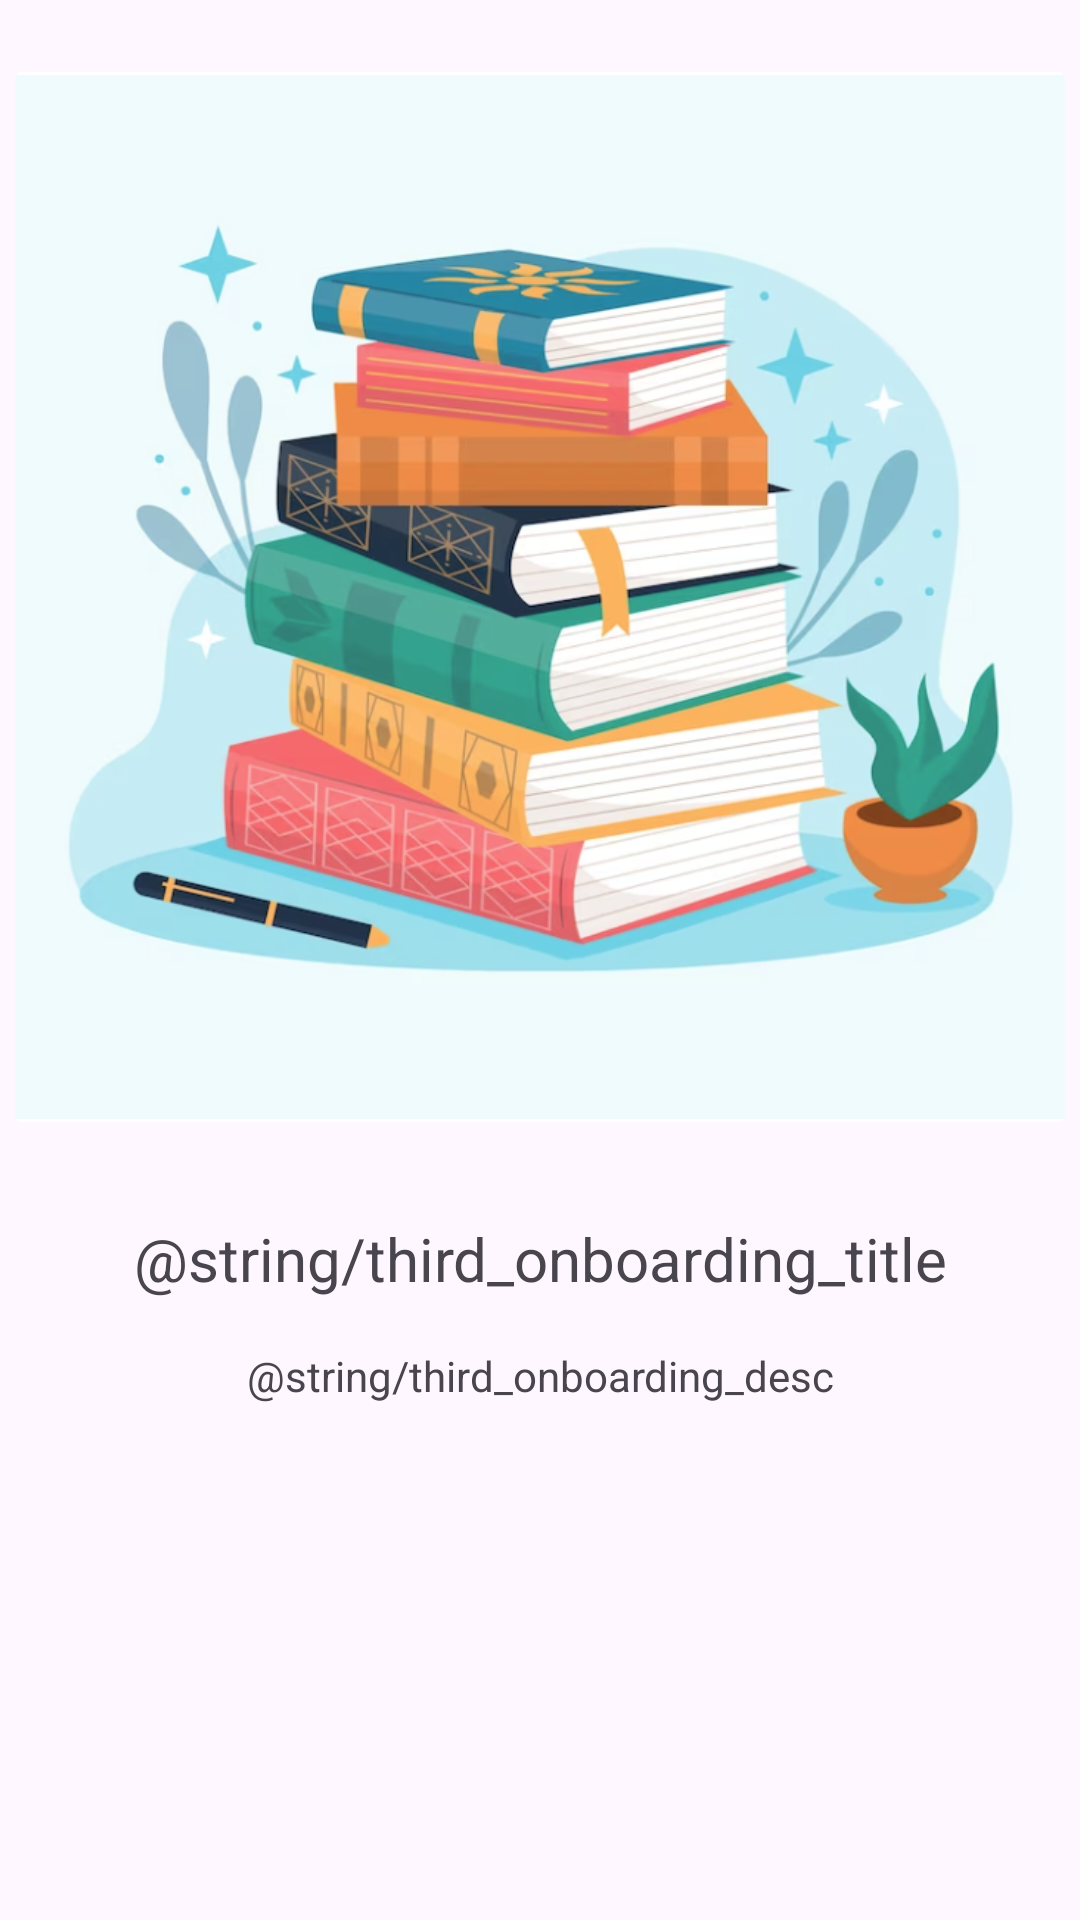

Here is an Android app screen rendered from its layout file. Give the layout XML and the strings, colors and styles it references.
<!-- AndroidManifest.xml: application theme Theme.Libbit -->
<!-- res/layout/fragment_third_onboarding_screen.xml -->
<?xml version="1.0" encoding="utf-8"?>
<androidx.constraintlayout.widget.ConstraintLayout
    xmlns:android="http://schemas.android.com/apk/res/android"
    xmlns:app="http://schemas.android.com/apk/res-auto"
    xmlns:tools="http://schemas.android.com/tools"
    android:layout_width="match_parent"
    android:layout_height="match_parent"
    tools:context=".ThirdOnboardingScreen">


    <androidx.cardview.widget.CardView
        android:id="@+id/cvThirdOnboarding"
        android:layout_width="350dp"
        android:layout_height="350dp"
        android:layout_marginStart="@dimen/screen_horizontal_margin"
        android:layout_marginTop="@dimen/screen_vertical_margin"
        android:layout_marginEnd="@dimen/screen_horizontal_margin"
        android:elevation="0dp"
        app:cardElevation="0dp"
        app:layout_constraintEnd_toEndOf="parent"
        app:layout_constraintStart_toStartOf="parent"
        app:layout_constraintTop_toTopOf="parent">

        <ImageView
            android:id="@+id/imgThirdOnboarding"
            android:layout_width="wrap_content"
            android:layout_height="wrap_content"
            android:src="@drawable/slider_img_third" />
    </androidx.cardview.widget.CardView>

    <TextView
        android:id="@+id/tvThirdHeader"
        android:layout_width="0dp"
        android:layout_height="wrap_content"
        android:layout_marginStart="@dimen/screen_horizontal_margin"
        android:layout_marginTop="@dimen/element_margin_far"
        android:layout_marginEnd="@dimen/screen_horizontal_margin"
        android:text="@string/third_onboarding_title"
        android:textAlignment="center"
        android:textSize="20sp"
        app:layout_constraintEnd_toEndOf="parent"
        app:layout_constraintStart_toStartOf="parent"
        app:layout_constraintTop_toBottomOf="@+id/cvThirdOnboarding" />

    <TextView
        android:id="@+id/tvThirdDesc"
        android:layout_width="0dp"
        android:layout_height="wrap_content"
        android:layout_marginStart="@dimen/screen_horizontal_margin"
        android:layout_marginTop="@dimen/element_margin"
        android:layout_marginEnd="@dimen/screen_horizontal_margin"
        android:text="@string/third_onboarding_desc"
        android:textAlignment="center"
        app:layout_constraintEnd_toEndOf="parent"
        app:layout_constraintStart_toStartOf="parent"
        app:layout_constraintTop_toBottomOf="@+id/tvThirdHeader" />
</androidx.constraintlayout.widget.ConstraintLayout>
<!-- resources referenced by this layout -->
<resources>
  <dimen name="element_margin">16dp</dimen>
  <dimen name="element_margin_far">32dp</dimen>
  <dimen name="screen_horizontal_margin">24dp</dimen>
  <dimen name="screen_vertical_margin">24dp</dimen>
  <!-- drawable slider_img_third: png bitmap (drawable, 365171 bytes) -->
  <style name="Theme.Libbit" parent="Base.Theme.Libbit" />
  <style name="Base.Theme.Libbit" parent="Theme.Material3.DayNight.NoActionBar">
          
          
      </style>
</resources>
